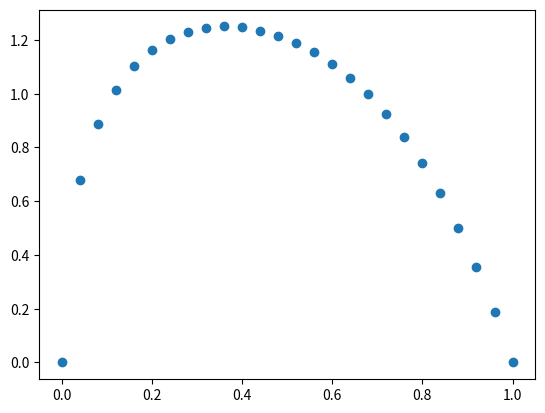

The matplotlib source for this figure:
import numpy as np
import matplotlib.pyplot as plt
from random import random

x = np.linspace(0,1,26)
rn = np.random.rand(len(x))*0.03
rn[0] = 0
rn[1] = 0
#y =  4 * np.sqrt(x) - 3*x - 1 * x**2 + 2 * x**3 - 2 * x**4 + rn
y =  4 * np.sqrt(x) - 3*x - 1 * x**2 + 2 * x**3 - 2 * x**4 


plt.plot(x,y,'o')
plt.show()

with open('messpunkte.dat','w+') as f:
    for x,y in zip(x,y):
        f.write("{} {}\n".format(x,y))
